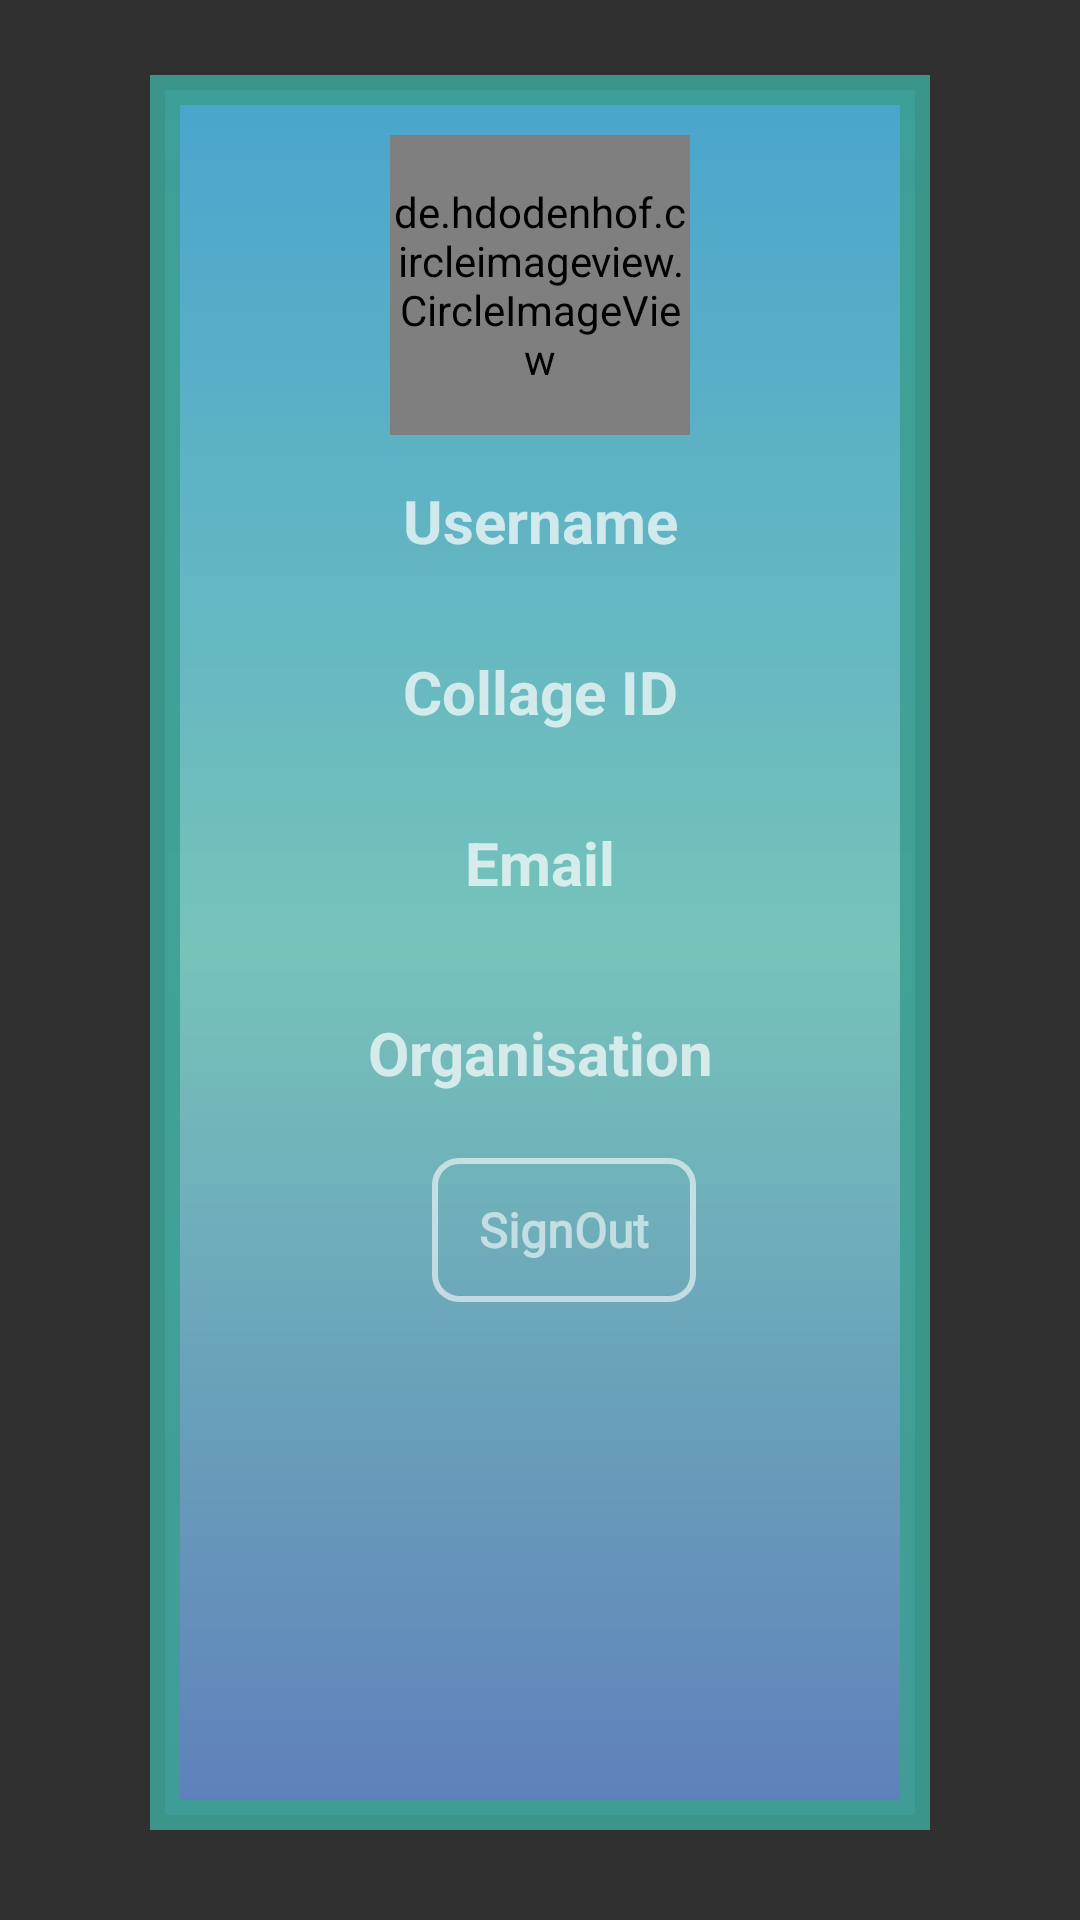

Here is an Android app screen rendered from its layout file. Give the layout XML and the strings, colors and styles it references.
<!-- AndroidManifest.xml: application theme Theme.AppCompat -->
<!-- res/layout/fragment_profile.xml -->
<?xml version="1.0" encoding="utf-8"?>
<FrameLayout xmlns:android="http://schemas.android.com/apk/res/android"
    xmlns:app="http://schemas.android.com/apk/res-auto"
    xmlns:tools="http://schemas.android.com/tools"
    android:layout_width="match_parent"
    android:layout_height="match_parent"
    android:paddingHorizontal="50dp"
    android:paddingTop="25dp"
    android:paddingBottom="15dp"
    tools:context=".profilefragment"
    android:orientation="vertical">

    
            <ScrollView
                android:padding="20dp"
                android:layout_marginBottom="15dp"
                android:id="@+id/scrollview"
                android:layout_width="match_parent"
                android:layout_height="match_parent"
                android:background="@drawable/gradient_1"
                app:layout_constraintBottom_toBottomOf="@+id/changepassword">

                <LinearLayout
                    android:layout_width="match_parent"
                    android:layout_height="match_parent"
                    android:orientation="vertical"
                    android:layout_alignParentBottom="true">


                    <androidx.constraintlayout.widget.ConstraintLayout
                        android:layout_width="match_parent"
                        android:layout_height="match_parent"
                        android:layout_gravity="center_horizontal">

                        <de.hdodenhof.circleimageview.CircleImageView
                            android:id="@+id/profile_pic"
                            android:layout_width="100dp"
                            android:layout_height="100dp"
                            app:layout_constraintLeft_toLeftOf="parent"
                            app:layout_constraintRight_toRightOf="parent"
                            app:layout_constraintTop_toTopOf="parent" />

                        <ImageButton
                            android:id="@+id/settings"
                            android:layout_width="wrap_content"
                            android:layout_height="wrap_content"
                            android:background="@drawable/setting"
                            app:layout_constraintHorizontal_bias="1.0"
                            app:layout_constraintLeft_toRightOf="@id/profile_pic"
                            app:layout_constraintStart_toStartOf="@+id/profile_pic"
                            app:layout_constraintTop_toTopOf="@+id/profile_pic"
                            app:layout_constraintBottom_toBottomOf="@id/profile_pic"
                            app:layout_constraintEnd_toEndOf="@+id/profile_pic"
                            app:layout_constraintVertical_bias="1.0" />

                        <TextView
                            android:id="@+id/username"
                            android:layout_width="wrap_content"
                            android:layout_height="wrap_content"
                            android:background="@android:color/transparent"
                            android:ellipsize="end"
                            android:gravity="center_horizontal"
                            android:maxLines="1"
                            android:paddingVertical="15dp"
                            android:scrollHorizontally="true"
                            android:hint="Username"
                            android:textColor="#000000"
                            android:textSize="20sp"
                            android:textStyle="bold"
                            app:layout_constraintEnd_toEndOf="parent"
                            app:layout_constraintStart_toStartOf="parent"
                            app:layout_constraintTop_toBottomOf="@+id/profile_pic"
                            />
                        <TextView
                            android:id="@+id/collageId"
                            android:layout_width="wrap_content"
                            android:layout_height="wrap_content"
                            android:gravity="center"
                            android:paddingVertical="15dp"
                            android:hint="Collage ID"
                            android:textColor="#000000"
                            android:background="@android:color/transparent"
                            android:textSize="20sp"
                            android:textStyle="bold"
                            app:layout_constraintEnd_toEndOf="parent"
                            app:layout_constraintStart_toStartOf="parent"
                            app:layout_constraintTop_toBottomOf="@+id/username"
                            android:inputType="none"/>
                        <TextView
                            android:id="@+id/emailid"
                            android:layout_width="wrap_content"
                            android:layout_height="wrap_content"
                            android:gravity="center"
                            android:paddingVertical="15dp"
                            android:hint="Email"
                            android:textColor="#000000"
                            android:background="@android:color/transparent"
                            android:textSize="20sp"
                            android:textStyle="bold"
                            app:layout_constraintEnd_toEndOf="parent"
                            app:layout_constraintStart_toStartOf="parent"
                            app:layout_constraintTop_toBottomOf="@+id/collageId"
                            android:inputType="textEmailAddress"/>
                        <TextView
                            android:id="@+id/organisation"
                            android:layout_width="wrap_content"
                            android:layout_height="70dp"
                            android:gravity="center"
                            android:paddingVertical="15dp"
                            android:hint="Organisation"
                            android:textColor="#000000"
                            android:background="@android:color/transparent"
                            android:textSize="20sp"
                            android:textStyle="bold"
                            app:layout_constraintEnd_toEndOf="parent"
                            app:layout_constraintStart_toStartOf="parent"
                            app:layout_constraintTop_toBottomOf="@+id/emailid"
                            android:inputType="none"/>
                        <Button
                            android:id="@+id/SignOut"
                            android:layout_width="wrap_content"
                            android:layout_height="wrap_content"
                            android:layout_marginStart="16dp"
                            android:background="@drawable/buttonshapewhitebg"
                            android:fontFamily="@font/calibri"
                            android:gravity="center"
                            android:text="SignOut"
                            android:textAllCaps="false"
                            android:textColor="#96ffffff"
                            android:textSize="16sp"
                            android:textStyle="bold"
                            app:layout_constraintEnd_toEndOf="parent"
                            app:layout_constraintStart_toStartOf="parent"
                            app:layout_constraintTop_toBottomOf="@+id/organisation"
                            />
                    </androidx.constraintlayout.widget.ConstraintLayout>
                </LinearLayout>
            </ScrollView>

</FrameLayout>
<!-- resources referenced by this layout -->
<resources>
  <!-- drawable buttonshapewhitebg (drawable-v24) -->
  <?xml version="1.0" encoding="utf-8"?>
  <selector xmlns:android="http://schemas.android.com/apk/res/android">
      <item>
          <shape android:shape="rectangle">
              <corners android:radius="8dp" />
              <solid android:color="@android:color/transparent" />
              <stroke android:color="#96ffffff"
                  android:width="2dp"
                  />
          </shape>
      </item>
  </selector>
  <!-- drawable gradient_1 (drawable-v24) -->
  <?xml version = "1.0" encoding = "utf-8" ?>
  <shape
      android:shape = "rectangle"
      xmlns:android = "http://schemas.android.com/apk/res/android" >
      <stroke
          android:width="10dp"
          android:color="#E93E9F94"/>
      <gradient
          android:startColor = "#5E80BA"
          android:centerColor = "#76C3BA"
          android:endColor ="#4AA5CD"
          android:angle = "90"
          android:type = "linear" />
  </shape>
</resources>
